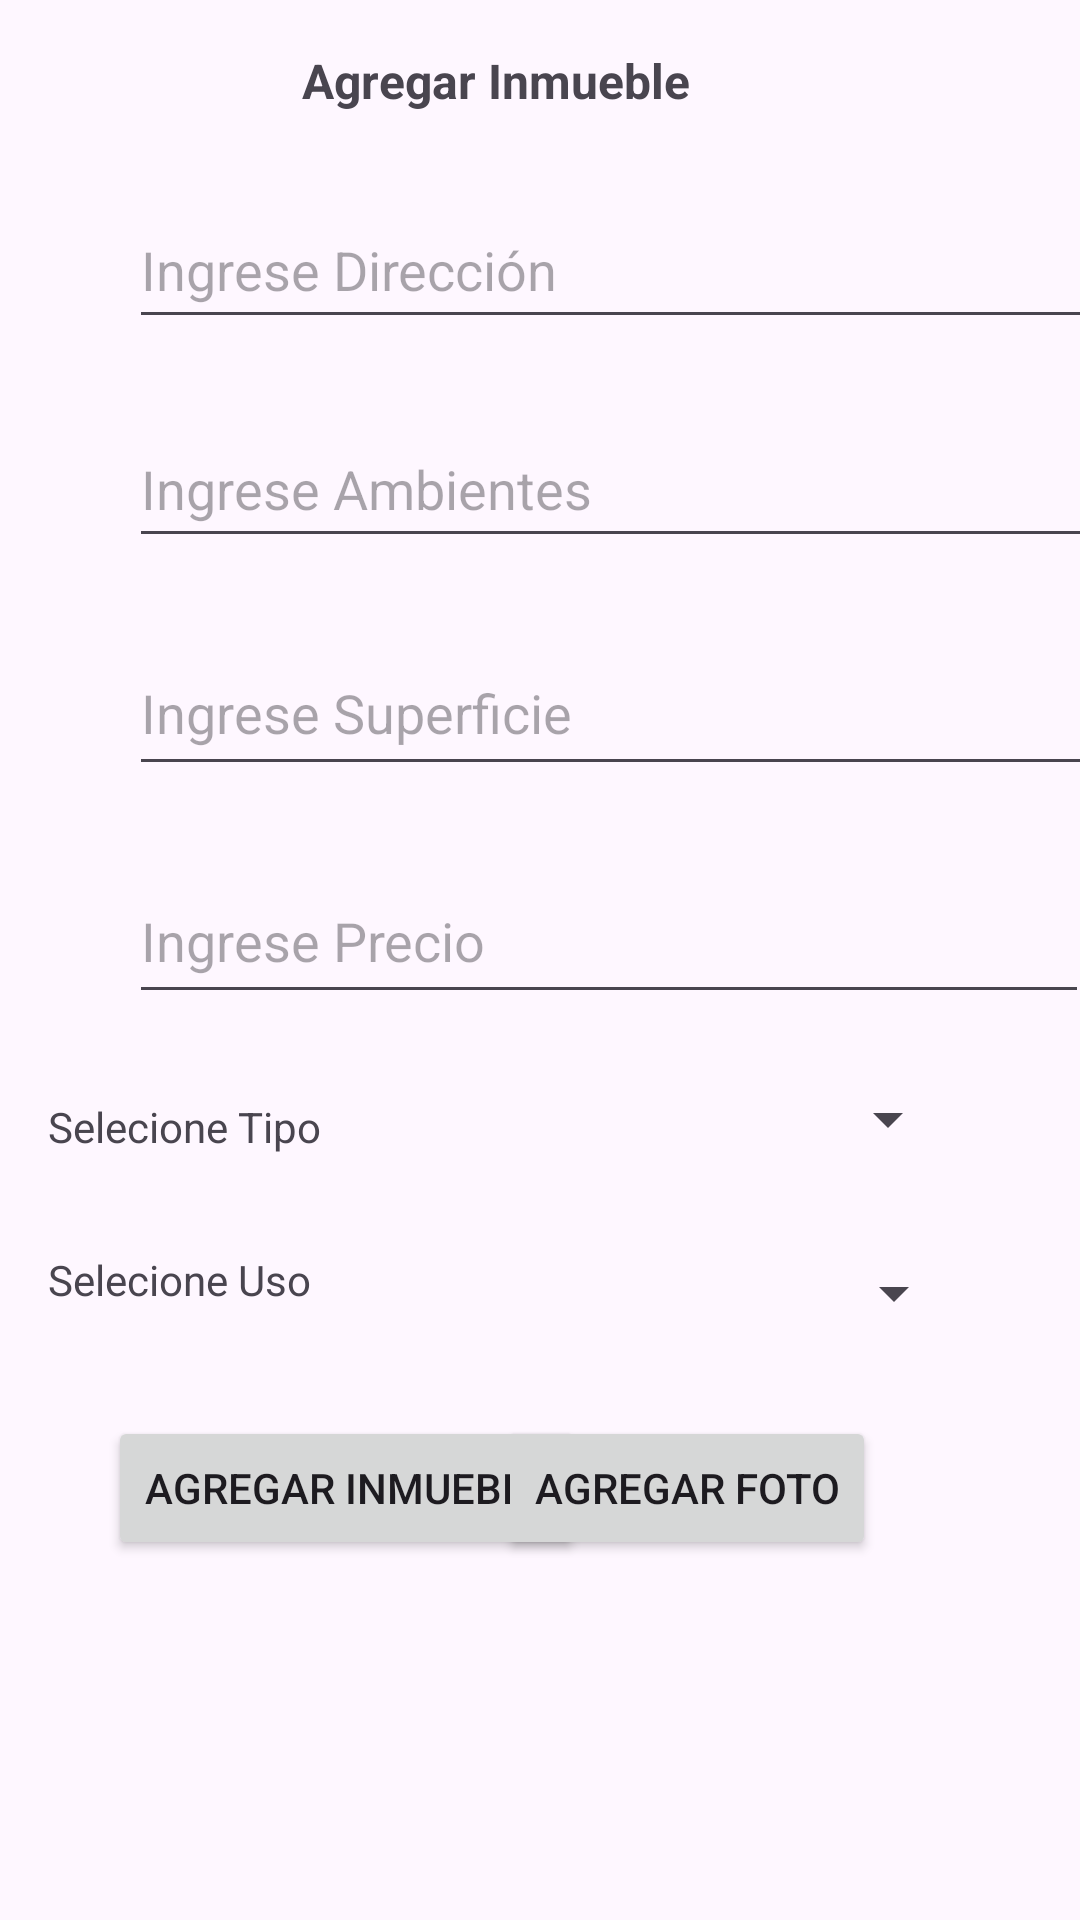

The Android layout XML behind this screen, and the referenced resources:
<!-- AndroidManifest.xml: application theme Theme.Tp_Inmobiliaria_Navarro -->
<!-- res/layout/fragment_agrega_inmueble_.xml -->
<?xml version="1.0" encoding="utf-8"?>
<androidx.constraintlayout.widget.ConstraintLayout xmlns:android="http://schemas.android.com/apk/res/android"
    xmlns:app="http://schemas.android.com/apk/res-auto"
    xmlns:tools="http://schemas.android.com/tools"
    android:id="@+id/frameLayout"
    android:layout_width="match_parent"
    android:layout_height="match_parent"
    tools:context=".ui.inmuebles.AgregaInmuebleFragment">


    <TextView
        android:id="@+id/textView12"
        android:layout_width="152dp"
        android:layout_height="28dp"
        android:layout_marginStart="126dp"
        android:layout_marginTop="16dp"
        android:layout_marginEnd="133dp"
        android:text="Agregar Inmueble"
        android:textSize="16sp"
        android:textStyle="bold"
        app:layout_constraintEnd_toEndOf="parent"
        app:layout_constraintStart_toStartOf="parent"
        app:layout_constraintTop_toTopOf="parent" />

    <EditText
        android:id="@+id/EtAgregarDireccion"
        android:layout_width="325dp"
        android:layout_height="49dp"
        android:layout_marginStart="43dp"
        android:layout_marginTop="20dp"
        android:layout_marginEnd="43dp"
        android:ems="10"
        android:hint="Ingrese Dirección"
        android:inputType="text"
        android:text=""
        app:layout_constraintEnd_toEndOf="parent"
        app:layout_constraintHorizontal_bias="0.0"
        app:layout_constraintStart_toStartOf="parent"
        app:layout_constraintTop_toBottomOf="@+id/textView12" />

    <EditText
        android:id="@+id/EtAgregarAmbiente"
        android:layout_width="331dp"
        android:layout_height="49dp"
        android:layout_marginStart="43dp"
        android:layout_marginTop="24dp"
        android:layout_marginEnd="43dp"
        android:ems="10"
        android:hint="Ingrese Ambientes"
        android:inputType="text"
        android:text=""
        app:layout_constraintEnd_toEndOf="parent"
        app:layout_constraintHorizontal_bias="0.0"
        app:layout_constraintStart_toStartOf="parent"
        app:layout_constraintTop_toBottomOf="@+id/EtAgregarDireccion" />

    <EditText
        android:id="@+id/EtAgregarSuperficie"
        android:layout_width="327dp"
        android:layout_height="52dp"
        android:layout_marginStart="43dp"
        android:layout_marginTop="24dp"
        android:layout_marginEnd="42dp"
        android:ems="10"
        android:hint="Ingrese Superficie"
        android:inputType="text"
        android:text=""
        app:layout_constraintEnd_toEndOf="parent"
        app:layout_constraintHorizontal_bias="0.0"
        app:layout_constraintStart_toStartOf="parent"
        app:layout_constraintTop_toBottomOf="@+id/EtAgregarAmbiente" />

    <EditText
        android:id="@+id/EtAgregarPrecio"
        android:layout_width="320dp"
        android:layout_height="52dp"
        android:layout_marginStart="43dp"
        android:layout_marginTop="24dp"
        android:layout_marginEnd="43dp"
        android:ems="10"
        android:hint="Ingrese Precio"
        android:inputType="text"
        android:text=""
        app:layout_constraintEnd_toEndOf="parent"
        app:layout_constraintHorizontal_bias="0.0"
        app:layout_constraintStart_toStartOf="parent"
        app:layout_constraintTop_toBottomOf="@+id/EtAgregarSuperficie" />

    <Button
        android:id="@+id/BtAgregarInmueble"
        android:layout_width="wrap_content"
        android:layout_height="wrap_content"
        android:layout_marginStart="41dp"
        android:layout_marginTop="28dp"
        android:text="Agregar Inmueble"
        app:layout_constraintBottom_toTopOf="@+id/ImgAgregarInmueble"
        app:layout_constraintEnd_toStartOf="@+id/BtAgregarFoto"
        app:layout_constraintHorizontal_bias="0.153"
        app:layout_constraintStart_toStartOf="parent"
        app:layout_constraintTop_toBottomOf="@+id/spinnerUsoInmueble"
        app:layout_constraintVertical_bias="0.15" />

    <Button
        android:id="@+id/BtAgregarFoto"
        android:layout_width="wrap_content"
        android:layout_height="wrap_content"
        android:layout_marginTop="28dp"
        android:layout_marginEnd="68dp"
        android:text="Agregar Foto"
        app:layout_constraintBottom_toTopOf="@+id/ImgAgregarInmueble"
        app:layout_constraintEnd_toEndOf="parent"
        app:layout_constraintTop_toBottomOf="@+id/spinnerUsoInmueble"
        app:layout_constraintVertical_bias="0.15" />

    <Spinner
        android:id="@+id/spinnerTipoInmueble"
        android:layout_width="234dp"
        android:layout_height="30dp"
        android:layout_marginTop="20dp"
        android:layout_marginEnd="40dp"
        android:spinnerMode="dropdown"
        app:layout_constraintEnd_toEndOf="parent"
        app:layout_constraintTop_toBottomOf="@+id/EtAgregarPrecio" />

    <Spinner
        android:id="@+id/spinnerUsoInmueble"
        android:layout_width="233dp"
        android:layout_height="30dp"
        android:layout_marginTop="28dp"
        android:layout_marginEnd="38dp"
        android:spinnerMode="dropdown"
        app:layout_constraintEnd_toEndOf="parent"
        app:layout_constraintTop_toBottomOf="@+id/spinnerTipoInmueble" />

    <ImageView
        android:id="@+id/ImgAgregarInmueble"
        android:layout_width="256dp"
        android:layout_height="117dp"
        android:layout_marginBottom="16dp"
        app:layout_constraintBottom_toBottomOf="parent"
        app:layout_constraintEnd_toEndOf="parent"
        app:layout_constraintHorizontal_bias="0.49"
        app:layout_constraintStart_toStartOf="parent"
        tools:src="@tools:sample/avatars" />

    <TextView
        android:id="@+id/textView29"
        android:layout_width="wrap_content"
        android:layout_height="wrap_content"
        android:layout_marginStart="16dp"
        android:layout_marginTop="28dp"
        android:text="Selecione Tipo"
        app:layout_constraintEnd_toStartOf="@+id/spinnerTipoInmueble"
        app:layout_constraintHorizontal_bias="0.0"
        app:layout_constraintStart_toStartOf="parent"
        app:layout_constraintTop_toBottomOf="@+id/EtAgregarPrecio" />

    <TextView
        android:id="@+id/textView30"
        android:layout_width="93dp"
        android:layout_height="20dp"
        android:layout_marginStart="16dp"
        android:layout_marginTop="32dp"
        android:text="Selecione Uso"
        app:layout_constraintEnd_toStartOf="@+id/spinnerUsoInmueble"
        app:layout_constraintHorizontal_bias="0.0"
        app:layout_constraintStart_toStartOf="parent"
        app:layout_constraintTop_toBottomOf="@+id/textView29" />

</androidx.constraintlayout.widget.ConstraintLayout>
<!-- resources referenced by this layout -->
<resources>
  <style name="Theme.Tp_Inmobiliaria_Navarro" parent="Base.Theme.Tp_Inmobiliaria_Navarro" />
  <style name="Base.Theme.Tp_Inmobiliaria_Navarro" parent="Theme.Material3.DayNight.NoActionBar">
          
          
      </style>
</resources>
